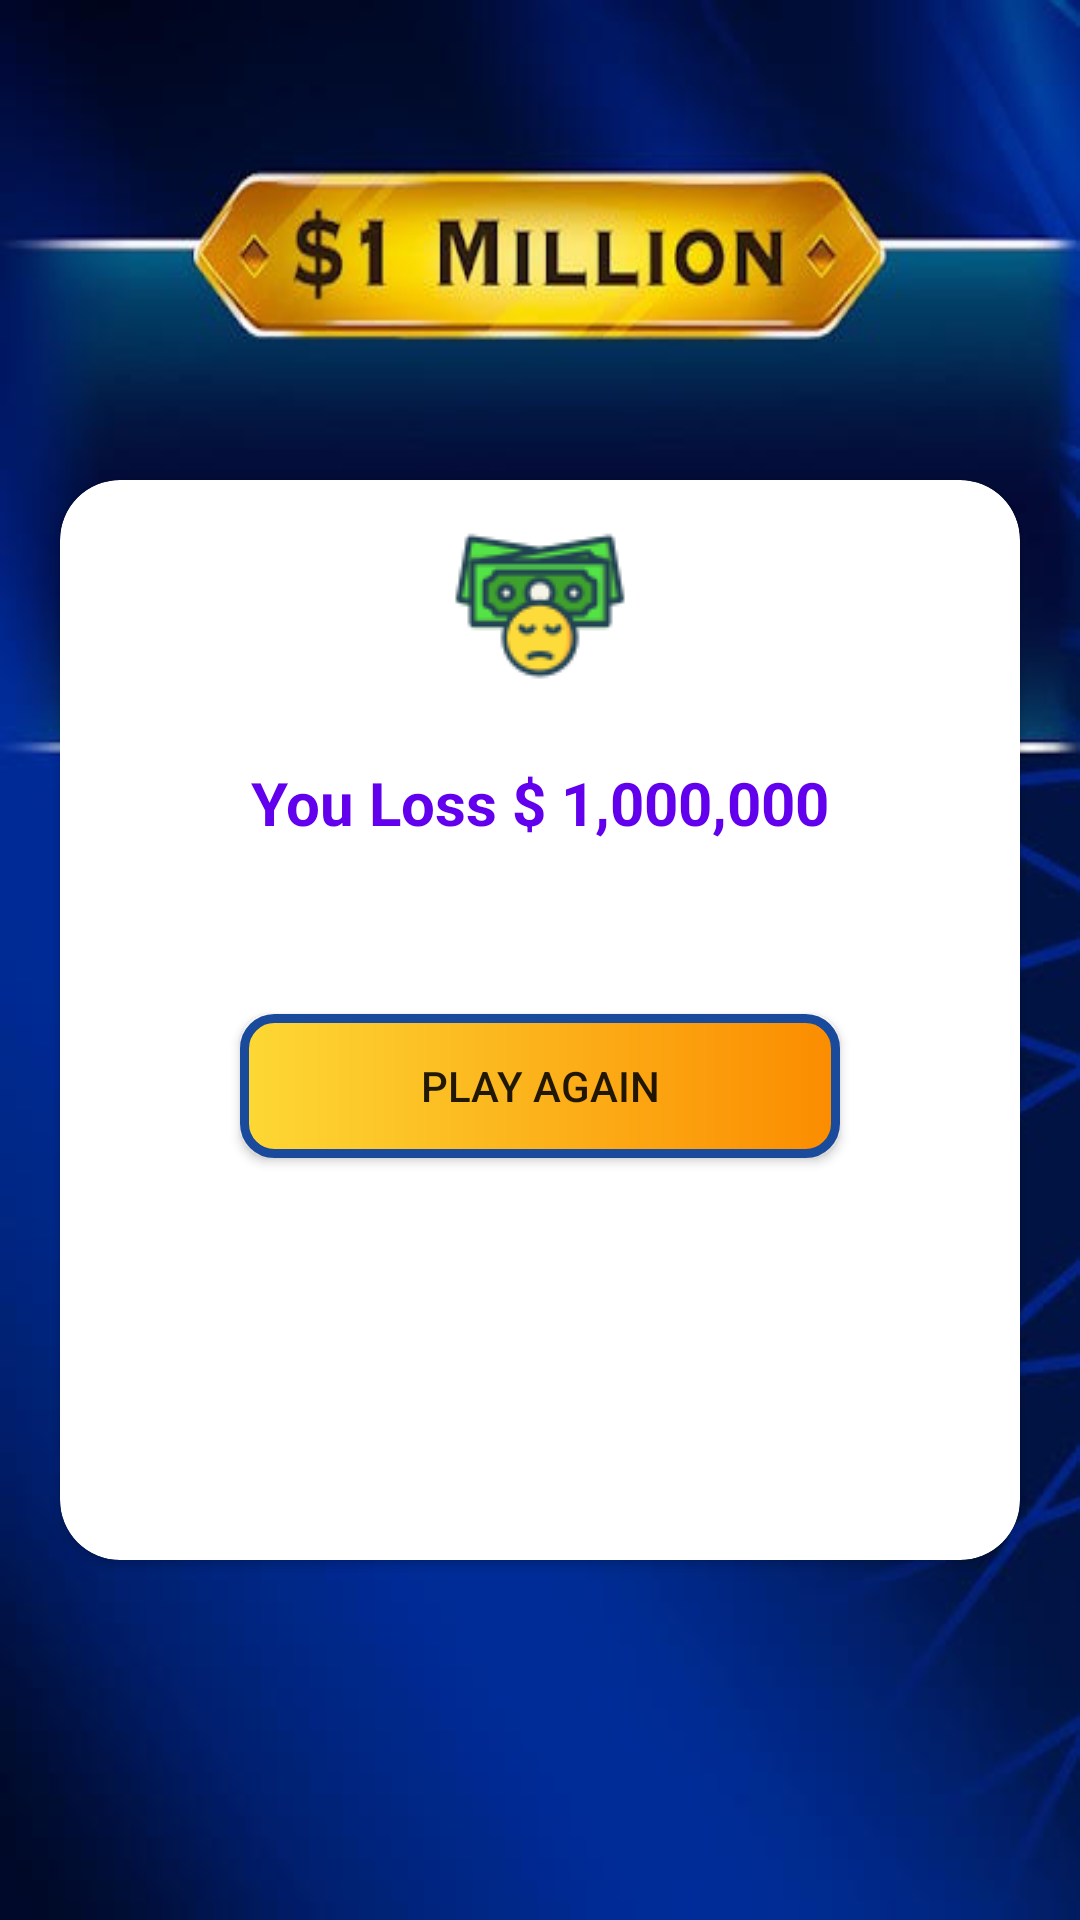

Reconstruct the res/layout file that produces this screen, plus the resources it refers to.
<!-- AndroidManifest.xml: application theme Theme.Wants_be_millionaire -->
<!-- res/layout/activity_lose.xml -->
<?xml version="1.0" encoding="utf-8"?>
<LinearLayout xmlns:android="http://schemas.android.com/apk/res/android"
    xmlns:app="http://schemas.android.com/apk/res-auto"
    xmlns:tools="http://schemas.android.com/tools"
    android:layout_width="match_parent"
    android:layout_height="match_parent"
    android:background="@drawable/wantsmillionarie"
    android:paddingTop="90dp"
    android:orientation="vertical"
    tools:context=".MainActivity">


    <LinearLayout
        android:layout_width="match_parent"
        android:layout_gravity="center_horizontal"
        android:layout_marginTop="50dp"
        android:layout_marginBottom="100dp"
        android:layout_height="match_parent"
        android:orientation="vertical">

        <androidx.cardview.widget.CardView
            android:layout_width="match_parent"
            app:cardCornerRadius="20dp"
            android:layout_centerHorizontal="true"
            android:layout_margin="20dp"
            android:layout_height="match_parent">

            <LinearLayout
                android:layout_width="match_parent"
                android:layout_gravity="center_horizontal"
                android:layout_marginTop="10dp"
                android:layout_height="match_parent"
                android:orientation="vertical">

                <ImageView
                    android:layout_width="match_parent"
                    android:layout_height="wrap_content"
                    android:src="@drawable/cash"
                    />


                <TextView
                    android:layout_width="match_parent"
                    android:layout_height="wrap_content"
                    android:layout_marginTop="20dp"
                    android:textSize="20dp"
                    android:gravity="center_horizontal"
                    android:textStyle="bold"
                    android:textColor="@color/design_default_color_primary"
                    android:layout_gravity="center_horizontal"
                    android:text="You Loss $ 1,000,000" />

                <View
                    android:layout_width="wrap_content"
                    android:layout_height="20dp">

                </View>




                <TextView
                    android:id="@+id/yourscoredetail"
                    android:layout_width="match_parent"
                    android:layout_height="wrap_content"
                    android:textSize="20dp"
                    android:layout_marginHorizontal="30dp"

                    android:textColor="#7B8287"

                    android:gravity="center"
                    android:text="" />
                <View
                    android:layout_width="wrap_content"
                    android:layout_height="10dp">

                </View>

                <Button
                    android:id="@+id/btn_again"
                    android:layout_width="200dp"
                    android:layout_marginHorizontal="30dp"
                    android:layout_gravity="center_horizontal"
                    android:background="@drawable/question"
                    android:text="Play again"
                    android:layout_height="wrap_content" >

                </Button>






            </LinearLayout>


        </androidx.cardview.widget.CardView>

    </LinearLayout>


</LinearLayout>
<!-- resources referenced by this layout -->
<resources>
  <!-- drawable cash: png bitmap (drawable, 3876 bytes) -->
  <!-- drawable question (drawable) -->
  <?xml version="1.0" encoding="utf-8"?>
  <shape xmlns:android="http://schemas.android.com/apk/res/android"
      android:shape="rectangle">
  
      <solid android:color="#FDD835" />
      <stroke android:color="#194A9C" android:width="3dp"/>
      <gradient
          android:startColor="#FDD835"
          android:type="linear"
          android:endColor="#FB8C00" />
      <corners android:radius="10dp"/>
  </shape>
  <!-- drawable wantsmillionarie: jpg bitmap (drawable, 25457 bytes) -->
  <style name="Theme.Wants_be_millionaire" parent="Base.Theme.Wants_be_millionaire" />
  <style name="Base.Theme.Wants_be_millionaire" parent="Theme.AppCompat.Light.NoActionBar">
          
          
      </style>
</resources>
